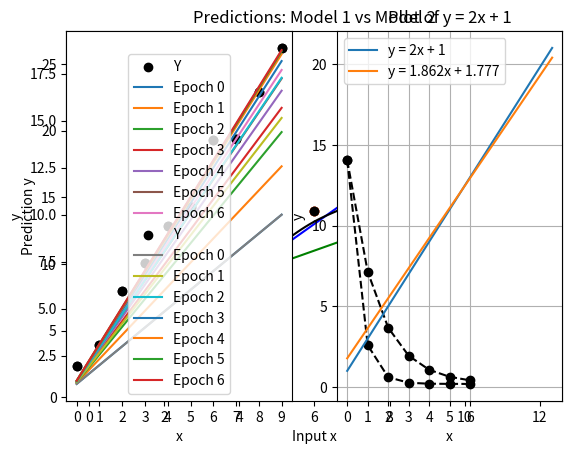

The matplotlib source for this figure:
# Licensed under the Apache License, Version 2.0 (the "License");
# you may not use this file except in compliance with the License.
# You may obtain a copy of the License at
#
# https://www.apache.org/licenses/LICENSE-2.0
#
# Unless required by applicable law or agreed to in writing, software
# distributed under the License is distributed on an "AS IS" BASIS,
# WITHOUT WARRANTIES OR CONDITIONS OF ANY KIND, either express or implied.
# See the License for the specific language governing permissions and
# limitations under the License.

# Import the libraries we'll use below.
import numpy as np
import matplotlib.pyplot as plt

# Print these to make sure you understand what is being generated.
A = np.array([1, 2, 3])
B = np.arange(1, 13).reshape(3, 4)
C = np.ones((2, 3))
D = np.eye(3)

# YOUR CODE HERE

# 1
2*A + 1

# 2
np.sum(B, axis=1)

# 3
np.sum(B, axis=0)

# 4
np.sum(B >5)

# 5
C + C

# 6
np.dot(A,B)



# 7
np.dot(B,B.T) - D

def create_1d_data(num_examples=10, w=2, b=1, random_scale=1):
  """Create X, Y data with a linear relationship with added noise.

  Args:
    num_examples: number of examples to generate
    w: desired slope
    b: desired intercept
    random_scale: add uniform noise between -random_scale and +random_scale

  Returns:
    X and Y with shape (num_examples)
  """
  X = np.arange(num_examples)
  np.random.seed(4)  # consistent random number generation
  noise = np.random.uniform(low=-random_scale, high=random_scale, size=X.shape)
  Y = w * X + b + noise
  return X, Y

# Create some artificial data using create_1d_data.
X, Y = create_1d_data()
plt.scatter(X, Y)
plt.show()

# YOUR CODE HERE

def model_1(x):
  return x + 5

def model_2(x):
  return (2*x)+1

model_1_output = model_1(X)
model_2_output = model_2(X)


plt.xlabel("Input x")
plt.ylabel("Prediction y")
plt.title("Predictions: Model 1 vs Model 2")
plt.scatter(X, Y, color = "red", label = "Observed Data")
plt.plot(model_1_output, color = "green", label = "Model 1")
plt.plot(model_2_output, color = "blue", label = "Model 2")
plt.legend()
plt.show()

# YOUR CODE HERE
def MSE(true_values, predicted_values):
  """Return the MSE between true_values and predicted values."""

  if len(true_values) != len(predicted_values):
        raise ValueError("Dimensions mistmatch")

  # Calculate the mean squared error
  mse = np.mean((true_values - predicted_values) ** 2)
  return mse


#Computing the MSE for Model 1:
model_1_mse = MSE(Y, model_1_output)
print("Model 1 MSE: ",model_1_mse)

# Computing MSE for Model 2:
model_2_mse = MSE(Y, model_2_output)
print("Model 2 MSE: ", model_2_mse)

# Fit a 7-th degree polynomial to (X, Y). See np.polyfit for details.
polynomial_model_coefficients = np.polyfit(X, Y, deg=7)
polynomial_model = np.poly1d(polynomial_model_coefficients) # creates a one-dimensional polynomial model
M3 = polynomial_model(X)
X_plot = np.linspace(0, 10, 100) # generates points to draw the polynomial curve
M3_plot = polynomial_model(X_plot)
fig = plt.scatter(X, Y)
plt.plot(X_plot, M3_plot, '-k')
print ('MSE for M3:', MSE(Y, M3))

# Suppose we have the following test data:
X_test = np.array([10, 11, 12])
Y_test = np.array([22.1, 23.4, 26.2])

# Plot train and test data.
plt.scatter(X, Y, color='k', label='Train')
plt.scatter(X_test, Y_test, color='r', label='Test')
plt.legend()
plt.show()

# YOUR CODE HERE
# Model 2
model_2_test_data = model_2(X_test)
model_2_test_mse = MSE(Y_test,model_2_test_data)

print("Model 2 prediction test data: ", model_2_test_data)
print("Model 2 test data MSE: ", model_2_test_mse)

#Model 3
print("")
model_3_test_data = polynomial_model(X_test)
model_3_test_mse = MSE(Y_test,model_3_test_data)

print("Model 3 prediction test data: ", model_3_test_data)
print("Model 3 test data MSE: ", model_3_test_mse)


# Add a column of 1s to X by using np.c_ to concatenate with the current values.
X_with_1s = np.c_[np.ones(X.shape[0]), X]
# YOUR CODE HERE
def M1(x):
  W = np.array([5,1])
  return np.dot(x,W)

def M2(x):
  W = np.array([1,2])
  return np.dot(x,W)

print("Model 1 new: ",M1(X_with_1s))
print("Model 1 old: ", model_1(X))
print("")
print("Model 2 new: ",M2(X_with_1s))
print("Model 2 old: ",model_2(X))


def gradient_descent(inputs, outputs, learning_rate, num_epochs):
  """Apply the gradient descent algorithm to learn learn linear regression.

  Args:
    inputs: A 2-D array where each column is an input feature and each
            row is a training example.
    outputs: A 1-D array containing the real-valued
             label corresponding to the input data in the same row.
    learning_rate: The learning rate to use for updates.
    num_epochs: The number of passes through the full training data.

  Returns:
    weights: A 2-D array with the learned weights after each training epoch.
    losses: A 1-D array with the loss after each epoch.
  """
  # m = number of examples, n = number of features
  m, n = inputs.shape

  # We'll use a vector of size n to store the learned weights and initialize
  # all weights to 1.
  W = np.ones(n)

  # Keep track of the training loss and weights after each step.
  losses = []
  weights = []

  for epoch in range(num_epochs):
      # Append the old weights to the weights list to keep track of them.
      weights.append(W)

      # Evaluate the current predictions for the training examples given
      # the current estimate of W (you did this in exercise 5).
      predictions = np.matmul(inputs, W.T)
      # Find the difference between the predictions and the actual targetvalues.
      diff = predictions - outputs

      # In standard linear regression, we want to minimize the sum of squared
      # differences. Find the loss as we did in Excerise 3, but use the extra
      # scaling factor (as in Formula (1) above, and discussed in class).
      loss = 0.5*((predictions - outputs)**2).mean()

      # Append the loss to the losses list to keep a track of it.
      losses.append(loss)

      # Compute the gradient with respect to the loss.
      # [Formula (4) in the Gradient Descent Implementation]
      # Hint: There are m training samples. We need to compute the loss as an
      # average over all training examples.
      gradient = np.dot((predictions - outputs), inputs) / m

      # Update weights, scaling the gradient by the learning rate.
      W = W - learning_rate * gradient

  return np.array(weights), np.array(losses)

print('Running gradient descent...')
weights, losses = gradient_descent(X_with_1s, Y, learning_rate=.02,
                                   num_epochs=5)
for W, loss in zip(weights, losses):
  print(loss, W)

print('\nRunning gradient descent without biases...')
# Make sure we're providing an input with the right 2-D shape.
X_without_1s = np.expand_dims(X, axis=0).T
weights_without_bias, losses_without_bias = gradient_descent(X_without_1s, Y,
                                                             .02, num_epochs=5)
for W, loss in zip(weights_without_bias, losses_without_bias):
  print(loss, W)

def plot_learning(inputs, outputs, weights, losses):
  """Plot predictions and losses after each training epoch.

  Args:
    inputs: A 2-D array where each column is an input feature and each
            row is a training example.
    outputs: A 1-D array containing the real-valued
             label corresponding to the input data in the same row.
    weights: A 2-D array with the learned weights after each training epoch.
    losses: A 1-D array with the loss after each epoch.
  """
  # Create a figure.
  plt.figure(1, figsize=[10,4])

  # The first subplot will contain the predictions. Start by plotting the
  # outputs (Y).
  plt.subplot(121)
  plt.xlabel('x')
  plt.ylabel('y')
  plt.xticks(inputs[:,1])
  plt.scatter(inputs[:,1], outputs, color='black', label='Y')

  # For each epoch, retrieve the estimated weights W, compute predictions, and
  # plot the resulting line.
  num_epochs = len(weights)
  for i in range(num_epochs):
    W = weights[i]
    predictions = np.dot(inputs, W.T)
    plt.plot(inputs[:,1], predictions, label='Epoch %d' %i)
  plt.legend()

  # The second subplot will contain the losses.
  plt.subplot(122)
  plt.xlabel('Epoch')
  plt.ylabel('Loss')
  plt.xticks(range(num_epochs))
  plt.plot(range(num_epochs), losses, marker='o', color='black',
           linestyle='dashed')
  plt.show()

weights, losses = gradient_descent(X_with_1s, Y, learning_rate=.01,num_epochs=7)
plot_learning(X_with_1s, Y, weights, losses)

print("\n\n")
for W, loss in zip(weights, losses):
  print(loss, W)

#Plotting the graphs with learning rate 0.02 for reference
weights, losses = gradient_descent(X_with_1s, Y, learning_rate=.02,num_epochs=7)
plot_learning(X_with_1s, Y, weights, losses)

x = np.linspace(0, 10, 100)  # Creating 100 evenly spaced points between -10 and 10

# Calculate y values using the equation y = 2x + 1
y = 2 * x + 1
y_2 = 1.862*(x) + 1.777

# Plot the function
plt.plot(x, y, label='y = 2x + 1')
plt.plot(x, y_2, label='y = 1.862x + 1.777')
# Add labels and title
plt.xlabel('x')
plt.ylabel('y')
plt.title('Plot of y = 2x + 1')

plt.grid(True)
plt.legend()
plt.show()